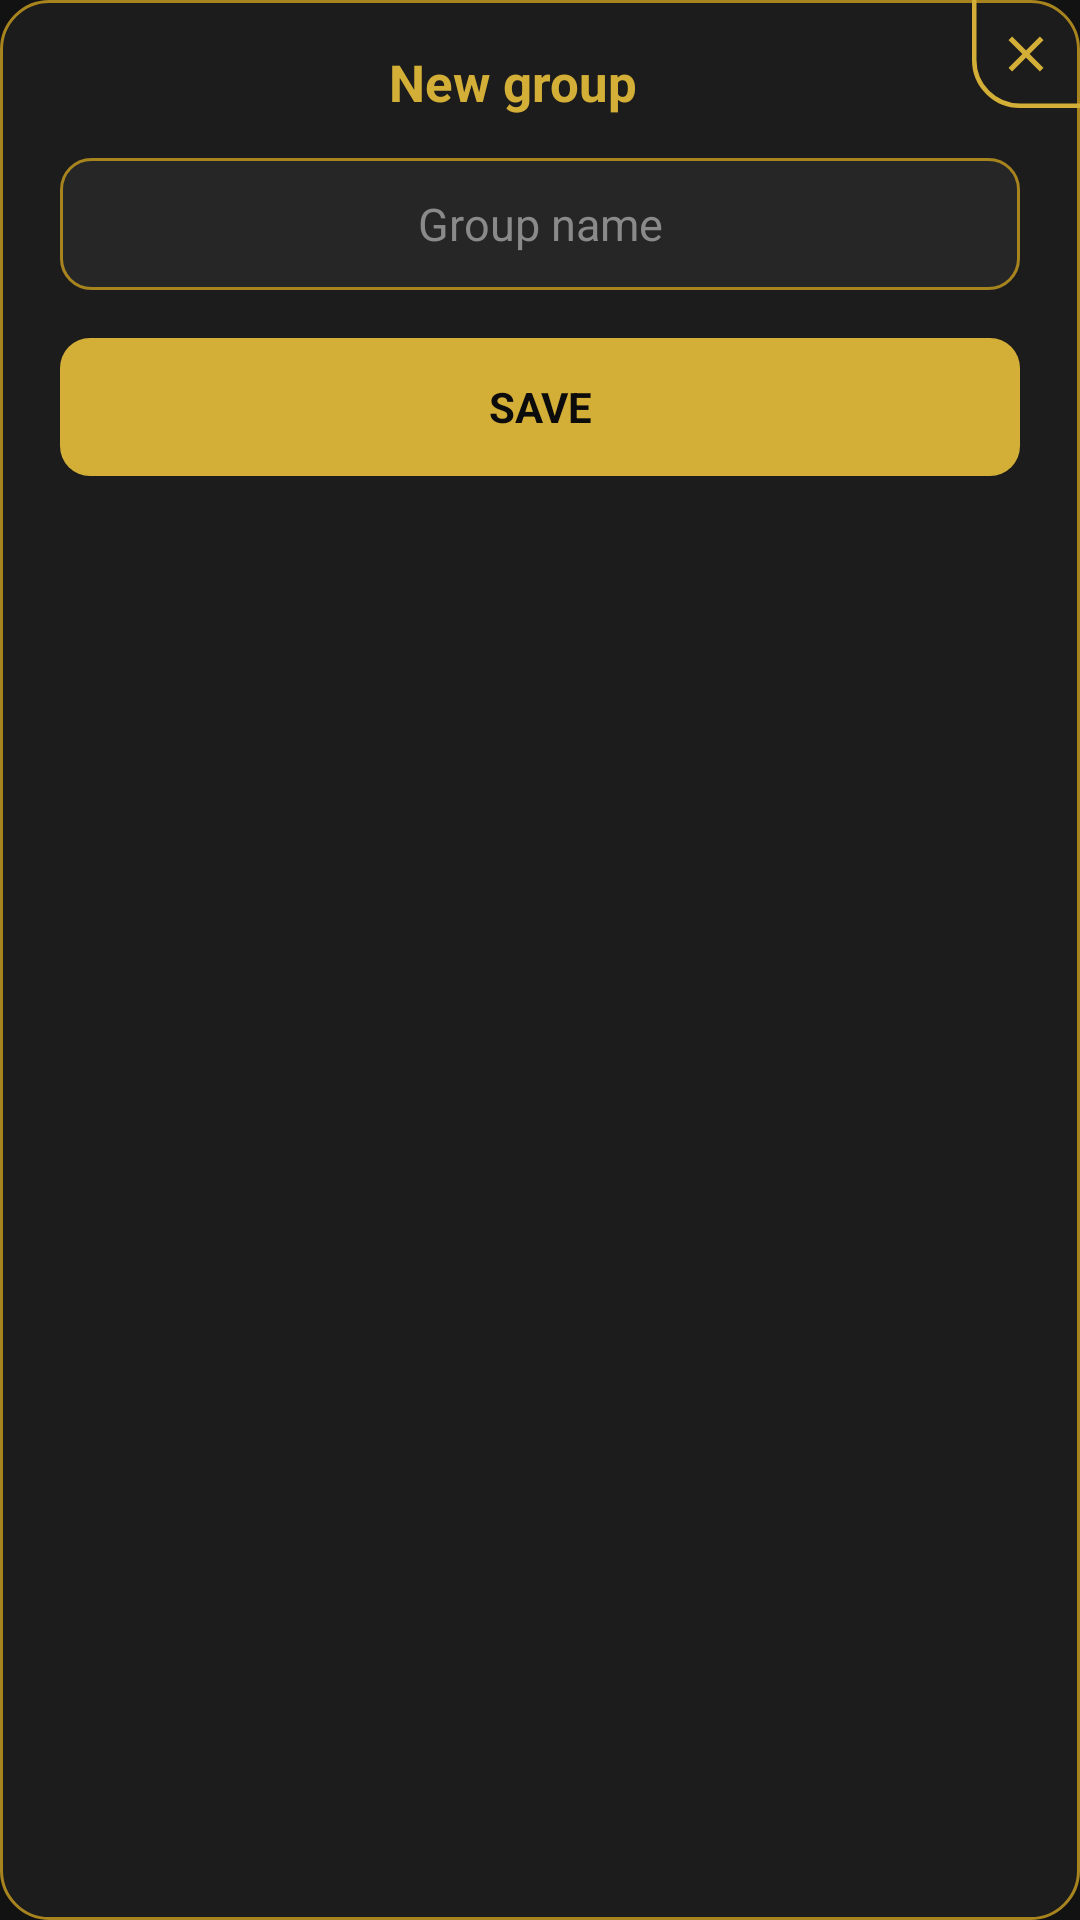

Reconstruct the res/layout file that produces this screen, plus the resources it refers to.
<!-- AndroidManifest.xml: application theme Theme.HeSmartPhoneAutoClicker -->
<!-- res/layout/dialog_group.xml -->
<?xml version="1.0" encoding="utf-8"?>
<FrameLayout xmlns:android="http://schemas.android.com/apk/res/android"
    android:layout_width="match_parent"
    android:layout_height="wrap_content"
    android:background="@drawable/bg_dialog">

    <LinearLayout
        android:layout_width="match_parent"
        android:layout_height="wrap_content"
        android:gravity="center_horizontal"
        android:orientation="vertical"
        android:paddingLeft="20dp"
        android:paddingTop="16dp"
        android:paddingRight="20dp"
        android:paddingBottom="16dp">

        <TextView
            android:id="@+id/group_dialog_title"
            android:layout_width="match_parent"
            android:layout_height="wrap_content"
            android:gravity="center"
            android:paddingRight="18dp"
            android:text="@string/new_group_title"
            android:textColor="@color/gold"
            android:textSize="17sp"
            android:textStyle="bold" />

        <EditText
            android:id="@+id/input_group_name"
            android:layout_width="match_parent"
            android:layout_height="44dp"
            android:layout_marginTop="14dp"
            android:background="@drawable/bg_dialog_input"
            android:gravity="center"
            android:hint="@string/group_name_hint"
            android:importantForAutofill="no"
            android:inputType="textCapWords"
            android:maxLength="32"
            android:paddingLeft="12dp"
            android:paddingRight="12dp"
            android:textColor="@color/text_title"
            android:textColorHint="@color/gray"
            android:textSize="15sp" />

        <TextView
            android:id="@+id/btn_group_save"
            android:layout_width="match_parent"
            android:layout_height="46dp"
            android:layout_marginTop="16dp"
            android:background="@drawable/bg_dialog_btn_primary"
            android:gravity="center"
            android:text="@string/save"
            android:textAllCaps="true"
            android:textColor="@color/black"
            android:textSize="14sp"
            android:textStyle="bold" />
    </LinearLayout>

    <ImageButton
        android:id="@+id/btn_group_dialog_close"
        android:layout_width="36dp"
        android:layout_height="36dp"
        android:layout_gravity="top|end"
        android:background="@drawable/bg_dialog_close"
        android:contentDescription="@string/close_action"
        android:padding="8dp"
        android:scaleType="fitCenter"
        android:src="@drawable/ic_close" />
</FrameLayout>
<!-- resources referenced by this layout -->
<resources>
  <color name="black">#0B0B0B</color>
  <color name="gold">#D4AF37</color>
  <color name="gray">#8A8A8A</color>
  <color name="text_title">#F0F0F0</color>
  <!-- drawable bg_dialog (drawable) -->
  <?xml version="1.0" encoding="utf-8"?>
  <shape xmlns:android="http://schemas.android.com/apk/res/android" android:shape="rectangle">
      <solid android:color="@color/surface" />
      <stroke android:width="1dp" android:color="@color/gold_dark" />
      <corners android:radius="16dp" />
  </shape>
  <!-- drawable bg_dialog_btn_primary (drawable) -->
  <?xml version="1.0" encoding="utf-8"?>
  <shape xmlns:android="http://schemas.android.com/apk/res/android" android:shape="rectangle">
      <solid android:color="@color/gold" />
      <corners android:radius="10dp" />
  </shape>
  <!-- drawable bg_dialog_close (drawable) -->
  <?xml version="1.0" encoding="utf-8"?>
  <vector xmlns:android="http://schemas.android.com/apk/res/android"
      android:width="36dp"
      android:height="36dp"
      android:viewportWidth="36"
      android:viewportHeight="36">
      <path
          android:fillColor="#00000000"
          android:pathData="M0.75,0 L0.75,20 A15.25,15.25 0 0 0 16,35.25 L36,35.25"
          android:strokeWidth="1.5"
          android:strokeColor="#D4AF37"
          android:strokeLineCap="butt"
          android:strokeLineJoin="round" />
  </vector>
  <!-- drawable bg_dialog_input (drawable) -->
  <?xml version="1.0" encoding="utf-8"?>
  <shape xmlns:android="http://schemas.android.com/apk/res/android" android:shape="rectangle">
      <solid android:color="@color/surface_elevated" />
      <stroke android:width="1dp" android:color="@color/gold_dark" />
      <corners android:radius="10dp" />
  </shape>
  <!-- drawable ic_close (drawable) -->
  <?xml version="1.0" encoding="utf-8"?>
  <vector xmlns:android="http://schemas.android.com/apk/res/android" android:width="24dp" android:height="24dp" android:viewportWidth="24" android:viewportHeight="24">
      <path android:fillColor="#D4AF37" android:pathData="M19,6.41L17.59,5L12,10.59L6.41,5L5,6.41L10.59,12L5,17.59L6.41,19L12,13.41L17.59,19L19,17.59L13.41,12L19,6.41z" />
  </vector>
  <string name="close_action">Close</string>
  <string name="group_name_hint">Group name</string>
  <string name="new_group_title">New group</string>
  <string name="save">Save</string>
  <style name="Theme.HeSmartPhoneAutoClicker" parent="Theme.MaterialComponents.DayNight.NoActionBar">
          <item name="colorPrimary">@color/gold</item>
          <item name="colorPrimaryVariant">@color/gold_dark</item>
          <item name="colorOnPrimary">@color/black</item>
          <item name="colorSecondary">@color/gold_soft</item>
          <item name="colorOnSecondary">@color/black</item>
          <item name="android:statusBarColor">@color/black</item>
          <item name="android:navigationBarColor">@color/black</item>
          <item name="android:windowLightStatusBar">false</item>
          <item name="android:windowLightNavigationBar">false</item>
          <item name="android:windowBackground">@color/bg</item>
          <item name="android:forceDarkAllowed">false</item>
          <item name="android:windowOptOutEdgeToEdgeEnforcement" tools:targetApi="35">true</item>
          <item name="colorControlNormal">@color/gold</item>
          <item name="android:textColorPrimary">@color/text_title</item>
          <item name="android:textColorSecondary">@color/text_sub</item>
          <item name="colorSurface">@color/surface</item>
          <item name="colorOnSurface">@color/text_title</item>
      </style>
  <color name="surface">#1C1C1C</color>
  <color name="gold_dark">#A8841F</color>
  <color name="surface_elevated">#262626</color>
  <color name="gold_soft">#E8C96A</color>
  <color name="bg">#121212</color>
  <color name="text_sub">#9E9E9E</color>
</resources>
